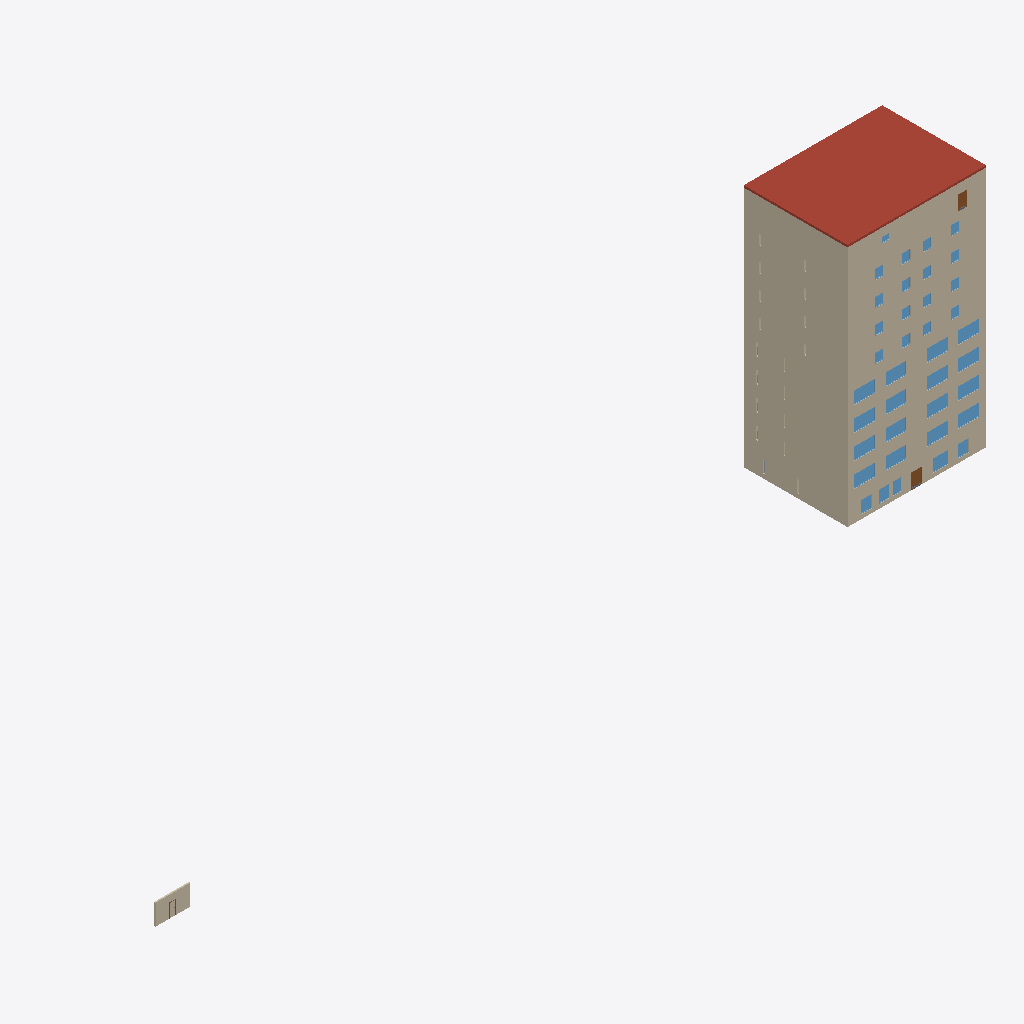
Isometric view of an IFC building model (IFC-SPF (STEP), schema IFC4, length unit metre), seen from the south-west, elements coloured by IFC class: 39 windows (light blue), 24 walls (beige), 3 doors (brown), 1 roof (red-brown), 1 slab (grey).
Extent 120.0 m × 17.0 m × 35.3 m (x, y, z). Storeys (10): Ground Floor at 0.00 m; Level 1 at 3.50 m; Level 2 at 7.00 m; Level 3 at 10.50 m; Level 4 at 14.00 m; Level 5 at 17.50 m; Level 6 at 21.00 m; Level 7 at 24.50 m; Level 8 at 28.00 m; Level 9 at 31.50 m. Elements (269): 116 IfcWall, 100 IfcWindow, 23 IfcDoor, 18 IfcStairFlight, 10 IfcSlab, 1 IfcRoof, 1 IfcTransportElement.

HEADER;
FILE_DESCRIPTION(('ViewDefinition[DesignTransferView]'),'2;1');
FILE_NAME('golden_ten_storey.ifc','2026-03-17T10:21:03+08:00',(''),(''),'IfcOpenShell 0.8.4.post1','Bonsai 0.8.4','Nobody');
FILE_SCHEMA(('IFC4'));
ENDSEC;
DATA;
#1=IFCPROJECT('1DNySUYa17MhKGfV8hxiGF',$,'Ten-Storey Mixed-Use High-Rise',$,$,$,$,(#10,#15),#5);
#17=IFCSITE('1Ei_$vF2L7yAsP_GZHRzFU',$,'Main Site',$,$,$,$,$,$,$,$,$,$,$);
#18=IFCBUILDING('2Cyydw5oTFUftYQQTmZ3jz',$,'Tower A',$,$,$,$,$,$,$,$,$);
#21=IFCBUILDINGSTOREY('1UUG7LkB1CKeyVS8CvmjmH',$,'Ground Floor',$,$,$,$,$,$,0.0);
#22=IFCBUILDINGSTOREY('2PosBriR9FiPXZFKZ7bP2Y',$,'Level 1',$,$,$,$,$,$,3.5);
#23=IFCBUILDINGSTOREY('1MwljVhaD5jR4nP2AkEZvu',$,'Level 2',$,$,$,$,$,$,7.0);
#24=IFCBUILDINGSTOREY('2QhbMPjSDFwAix0va9Y2h1',$,'Level 3',$,$,$,$,$,$,10.5);
#25=IFCBUILDINGSTOREY('2QOSHZFmH2HxM8jFIqSn65',$,'Level 4',$,$,$,$,$,$,14.0);
#26=IFCBUILDINGSTOREY('3QzUIv00T23PehEk1jRbZJ',$,'Level 5',$,$,$,$,$,$,17.5);
#27=IFCBUILDINGSTOREY('0LUiPPAXHBZf8Ul4aYMVE4',$,'Level 6',$,$,$,$,$,$,21.0);
#28=IFCBUILDINGSTOREY('3Zwh4aBUrC9Ri5ox_wh3EM',$,'Level 7',$,$,$,$,$,$,24.5);
#29=IFCBUILDINGSTOREY('3jFhghuwn2cOih2pNMaVdd',$,'Level 8',$,$,$,$,$,$,28.0);
#30=IFCBUILDINGSTOREY('1XvvlEFwb4vfOOWnknw_8R',$,'Level 9',$,$,$,$,$,$,31.5);
#13753=IFCROOF('2Fca8Zh416GQkgWuVEV_ry',$,'L9_Flat_Roof',$,$,#13767,#13760,$,$);
#12909=IFCWALL('3H5z5x$BnBfQYNxnzl3IGS',$,'L9_South',$,$,#12934,#12926,$,$);
#11106=IFCWALL('3V_7$wPADAX8WxtIKgxK1T',$,'L8_South',$,$,#11131,#11123,$,$);
#7500=IFCWALL('1ehsp$lenEMg4DVTF9bqaI',$,'L6_South',$,$,#7525,#7517,$,$);
#9303=IFCWALL('2MOAJvJNDDIxHjIULne2no',$,'L7_South',$,$,#9328,#9320,$,$);
#5697=IFCWALL('3u0FOVSO18FfbHEsiGsg0k',$,'L5_South',$,$,#5722,#5714,$,$);
#32=IFCWALL('3HUxBRzF95APF6GVWfIuFC',$,'GF_South',$,$,#57,#49,$,$);
#108=IFCWALL('29QJK2v7bFOxbXuzfqAlYF',$,'GF_West',$,$,#132,#124,$,$);
#5773=IFCWALL('2JWMVGBI16lRaUYMw880Lp',$,'L5_West',$,$,#5797,#5789,$,$);
#9379=IFCWALL('3u3guqj8vFLhXpIm4dcMpQ',$,'L7_West',$,$,#9403,#9395,$,$);
#12985=IFCWALL('1A$TcpGzrCnQiela2_WGq0',$,'L9_West',$,$,#13009,#13001,$,$);
#7576=IFCWALL('1SRQo5GEnEk99TfthS3g0S',$,'L6_West',$,$,#7600,#7592,$,$);
#11182=IFCWALL('01JBcF4w55Dw25VZrLBjfd',$,'L8_West',$,$,#11206,#11198,$,$);
#3487=IFCWALL('0xwuY7Om919uHYQcOmd2s8',$,'L3_West',$,$,#3511,#3503,$,$);
#2344=IFCWALL('349leV6B150vJFL2YlfasE',$,'L2_West',$,$,#2368,#2360,$,$);
#4630=IFCWALL('3s4RuvWCn7JfrpaSyNvb9K',$,'L4_West',$,$,#4654,#4646,$,$);
#1201=IFCWALL('2cC7QWW7r568WsUuK4zymy',$,'L1_West',$,$,#1225,#1217,$,$);
#4554=IFCWALL('2bcisIc41EXeR7ohMGshj0',$,'L4_South',$,$,#4579,#4571,$,$);
#1125=IFCWALL('3REJT2h8vFwPZOluZcW8sN',$,'L1_South',$,$,#1150,#1142,$,$);
#3411=IFCWALL('2vydF8jFj3zQx5vhoRI4Pg',$,'L3_South',$,$,#3436,#3428,$,$);
#2268=IFCWALL('1JHY7$ywr78x$ZS86Kzzc5',$,'L2_South',$,$,#2293,#2285,$,$);
#13768=IFCWALL('1kwwwo$gPBOhmFAhQ46tJR',$,'Test Wall',$,$,#13787,#13779,$,$);
#1374=IFCWINDOW('3jXyJiLEf6LgJR6Gq30LtK',$,'L1_South_Win_1',$,$,#1428,#1423,$,$,$,$,$,$);
#1532=IFCWINDOW('1_F8LAzpb1A8MdvjwxTZ5z',$,'L1_South_Win_3',$,$,#1586,#1581,$,$,$,$,$,$);
#1611=IFCWINDOW('2WEyBnKeb0N9N2pSc7mFjH',$,'L1_South_Win_4',$,$,#1665,#1660,$,$,$,$,$,$);
#2675=IFCWINDOW('3hz5$vLuX1WgOYtQoRzIi2',$,'L2_South_Win_3',$,$,#2729,#2724,$,$,$,$,$,$);
#4961=IFCWINDOW('0EWmiIIr93WhNYqjv3ciH8',$,'L4_South_Win_3',$,$,#5015,#5010,$,$,$,$,$,$);
#5040=IFCWINDOW('1B4Cf6fuT1Ie0U1aKZuRAy',$,'L4_South_Win_4',$,$,#5094,#5089,$,$,$,$,$,$);
#2517=IFCWINDOW('1GjjuNykT77g008PklYpks',$,'L2_South_Win_1',$,$,#2571,#2566,$,$,$,$,$,$);
#2754=IFCWINDOW('3gM6bJrU542gbJvTR13FeW',$,'L2_South_Win_4',$,$,#2808,#2803,$,$,$,$,$,$);
#3660=IFCWINDOW('0eP1bii$55AO0ldhtpo_QG',$,'L3_South_Win_1',$,$,#3714,#3709,$,$,$,$,$,$);
#3818=IFCWINDOW('0igtmbsLn7KeItS4bEFQlv',$,'L3_South_Win_3',$,$,#3872,#3867,$,$,$,$,$,$);
#3897=IFCWINDOW('1U$YtgPR5AMP5zIoFbdmAa',$,'L3_South_Win_4',$,$,#3951,#3946,$,$,$,$,$,$);
#4803=IFCWINDOW('3hRC8AzZH3_Be___SwIzeL',$,'L4_South_Win_1',$,$,#4857,#4852,$,$,$,$,$,$);
#1453=IFCWINDOW('3T7Ut5E3r5B8nHJy_dsEEG',$,'L1_South_Win_2',$,$,#1507,#1502,$,$,$,$,$,$);
#3739=IFCWINDOW('3IXOr5pzT8hAIkyKUy$nE$',$,'L3_South_Win_2',$,$,#3793,#3788,$,$,$,$,$,$);
#4882=IFCWINDOW('2F041_uyv3XPokh7FwLyj2',$,'L4_South_Win_2',$,$,#4936,#4931,$,$,$,$,$,$);
#2596=IFCWINDOW('0Hglf61vr8mReRsrAf4PUG',$,'L2_South_Win_2',$,$,#2650,#2645,$,$,$,$,$,$);
#231=IFCDOOR('3aJvvitN11z8aHvu0D_hW8',$,'GF_Entrance_Door',$,$,#315,#310,$,$,$,$,$,$);
#498=IFCWINDOW('2HMDHJcdjAZ9_T33KqqoZy',$,'GF_RetA_Win1',$,$,#552,#547,$,$,$,$,$,$);
#577=IFCWINDOW('3MQvmmdU99qwnoCRm40AVj',$,'GF_RetA_Win2',$,$,#631,#626,$,$,$,$,$,$);
#735=IFCWINDOW('2aaiJ2J7f97Q6Q_wGzCrvy',$,'GF_RetB_Win2',$,$,#789,#784,$,$,$,$,$,$);
#13133=IFCDOOR('3MqRSeDKjCUwa0KowHbXqH',$,'L9_Service_Door',$,$,#13217,#13212,$,$,$,$,$,$);
#656=IFCWINDOW('0K8CKCK$z189Rfxcq8BKiE',$,'GF_RetB_Win1',$,$,#710,#705,$,$,$,$,$,$);
#340=IFCWINDOW('0cHH7sXgX6awwE3dTyw_bQ',$,'GF_SLW_West',$,$,#394,#389,$,$,$,$,$,$);
#419=IFCWINDOW('3jU128HlLCuvlmzo1KV79p',$,'GF_SLW_East',$,$,#473,#468,$,$,$,$,$,$);
#6636=IFCWINDOW('2fG8FU0MX8l92OD7vrOLa5',$,'L5_S_Win_2',$,$,#6690,#6685,$,$,$,$,$,$);
#6794=IFCWINDOW('1bWaiXTjPDJxcP$QrpZvH5',$,'L5_S_Win_4',$,$,#6848,#6843,$,$,$,$,$,$);
#10163=IFCWINDOW('1d6HbzJQnCdv84EMKSFt9W',$,'L7_S_Win_1',$,$,#10217,#10212,$,$,$,$,$,$);
#10242=IFCWINDOW('0UTMScW7H1aevpv6zqwpRJ',$,'L7_S_Win_2',$,$,#10296,#10291,$,$,$,$,$,$);
#11966=IFCWINDOW('3i0eU3tJr3VRJWWcyUKzjb',$,'L8_S_Win_1',$,$,#12020,#12015,$,$,$,$,$,$);
#12045=IFCWINDOW('3uQ7SMgDjDKeIsBbqeNZMU',$,'L8_S_Win_2',$,$,#12099,#12094,$,$,$,$,$,$);
#12124=IFCWINDOW('1HEIUJkxD8iOON0fO09Rc7',$,'L8_S_Win_3',$,$,#12178,#12173,$,$,$,$,$,$);
#12203=IFCWINDOW('1qDypDa71EPwfSUM$ke6_F',$,'L8_S_Win_4',$,$,#12257,#12252,$,$,$,$,$,$);
#6557=IFCWINDOW('3Ijdaf981AMw8bg231BcP6',$,'L5_S_Win_1',$,$,#6611,#6606,$,$,$,$,$,$);
#6715=IFCWINDOW('0vo_O5j414NOptNA$uub0b',$,'L5_S_Win_3',$,$,#6769,#6764,$,$,$,$,$,$);
#8360=IFCWINDOW('3BfXaFeK94TuqLHqN2WXaI',$,'L6_S_Win_1',$,$,#8414,#8409,$,$,$,$,$,$);
#8439=IFCWINDOW('2$Myxr0O15mwy2J$paHLMx',$,'L6_S_Win_2',$,$,#8493,#8488,$,$,$,$,$,$);
#8518=IFCWINDOW('1fRLbega99rBoUyI9qoLwS',$,'L6_S_Win_3',$,$,#8572,#8567,$,$,$,$,$,$);
#8597=IFCWINDOW('1lDcK_rgzBAPVvrCxO5OJs',$,'L6_S_Win_4',$,$,#8651,#8646,$,$,$,$,$,$);
#10321=IFCWINDOW('3ix_aL4IXD0vlgdGphpL7l',$,'L7_S_Win_3',$,$,#10375,#10370,$,$,$,$,$,$);
#10400=IFCWINDOW('2rQuDnB5T0$gI7yorTxJkn',$,'L7_S_Win_4',$,$,#10454,#10449,$,$,$,$,$,$);
#13242=IFCWINDOW('119g1ypp16fgOLcpsS_4IU',$,'L9_Vent_S',$,$,#13296,#13291,$,$,$,$,$,$);
#13788=IFCDOOR('2JpN0YLczFqRLIuxdCpJpt',$,'Test Door',$,$,#13867,#13862,$,$,$,.DOOR.,$,$);
#1226=IFCWALL('3lg83BBkD9f9GsJ48glyuU',$,'L1_StairNW_S',$,$,#1250,#1242,$,$);
#1107=IFCSLAB('2gTjTNooDASvTYXq83kSuZ',$,'GF_Slab',$,$,#1124,#1114,$,$);
#2369=IFCWALL('2sC9i_Wtj4Vuru0kMtw5wB',$,'L2_StairNW_S',$,$,#2393,#2385,$,$);
#4655=IFCWALL('3QXCYZdyL3jgNX3IHP4JjB',$,'L4_StairNW_S',$,$,#4679,#4671,$,$);
ENDSEC;
